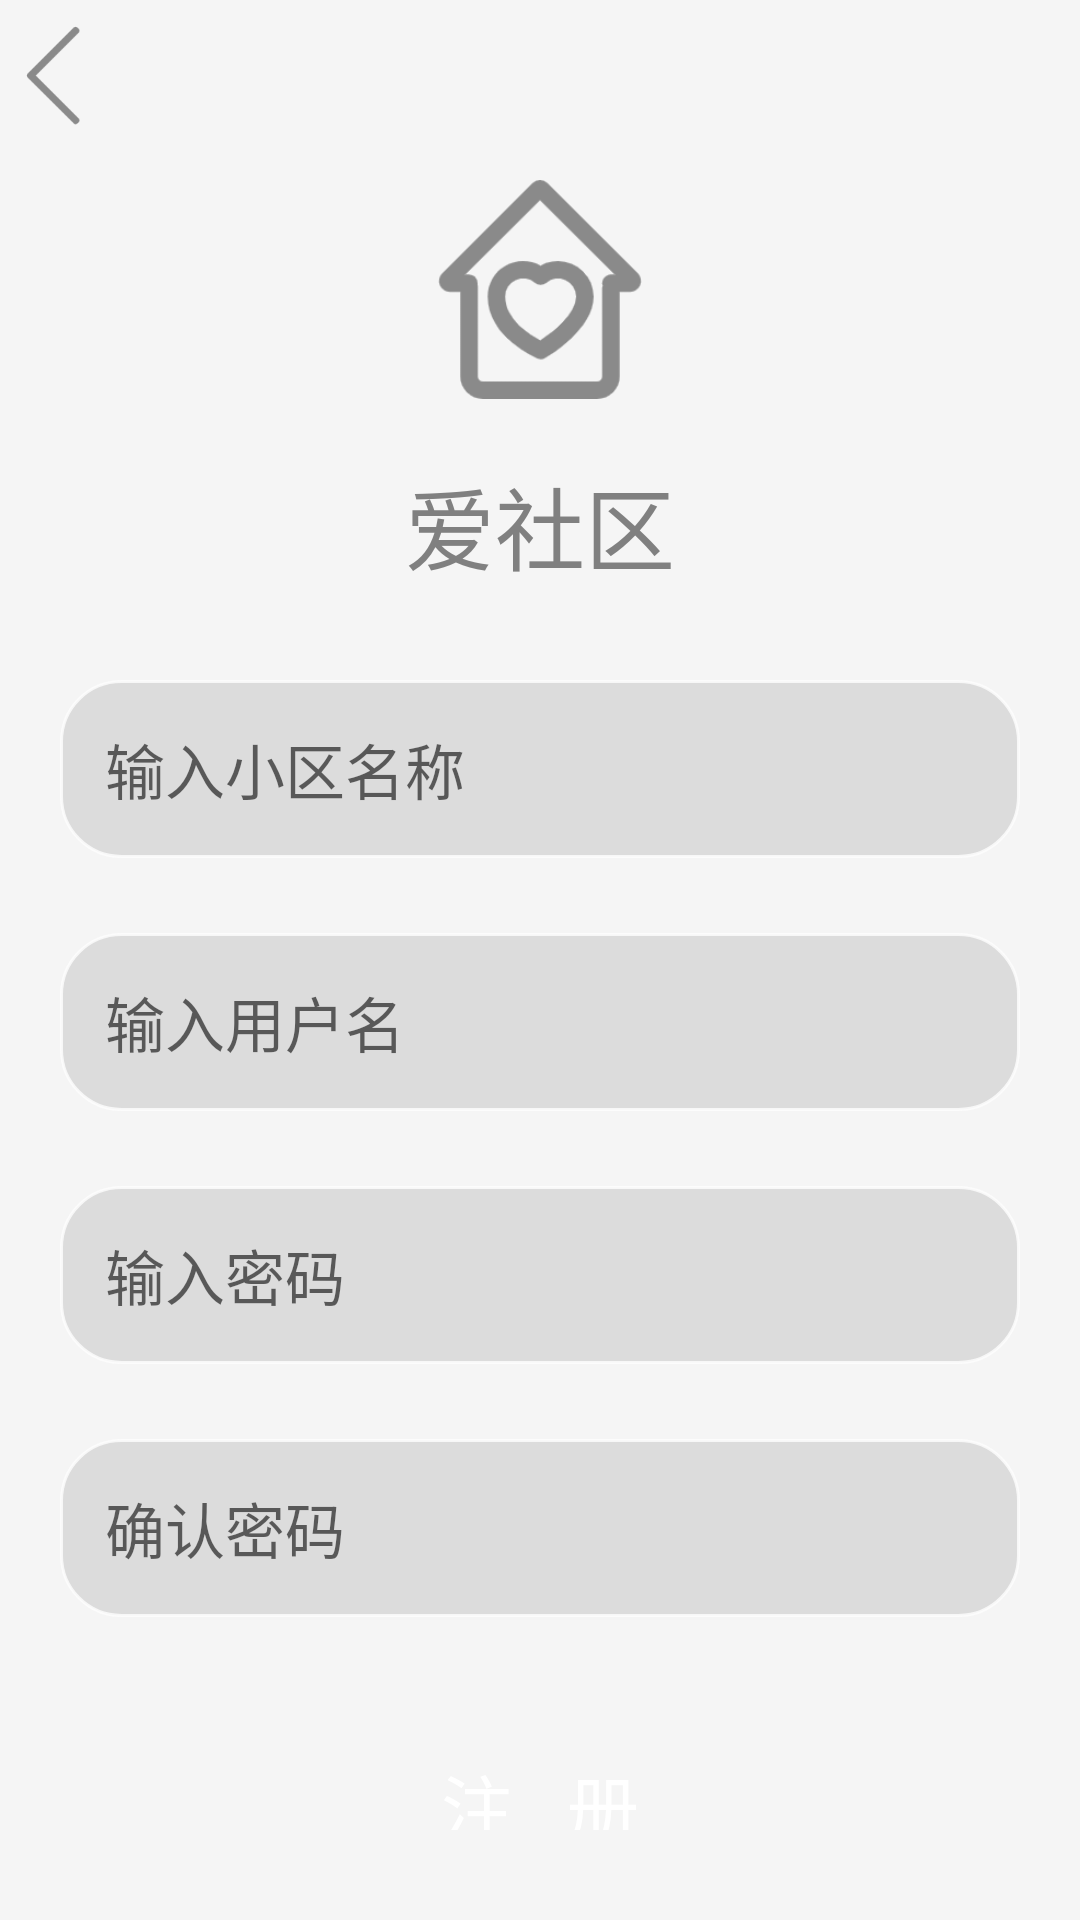

Produce the Android XML layout that renders to this screen, including the resource entries it uses.
<!-- AndroidManifest.xml: application theme Theme.AppCompat.Light.NoActionBar -->
<!-- res/layout/admin_reg_menu.xml -->
<?xml version="1.0" encoding="utf-8"?>
<androidx.constraintlayout.widget.ConstraintLayout xmlns:android="http://schemas.android.com/apk/res/android"
    xmlns:tools="http://schemas.android.com/tools"
    android:layout_width="match_parent"
    android:layout_height="match_parent">

    <LinearLayout
        android:layout_width="match_parent"
        android:layout_height="match_parent"
        android:background="#F5F5F5"
        android:orientation="vertical"
        tools:ignore="MissingConstraints">
        <Button
            android:id="@+id/back_button_inAdminReg"
            android:layout_width="50dp"
            android:layout_height="50dp"
            android:background="@mipmap/back" />
        <LinearLayout
            android:layout_width="match_parent"
            android:layout_height="wrap_content"
            android:orientation="vertical">
        <ImageView
            android:layout_width="match_parent"
            android:layout_height="73dp"
            android:layout_marginTop="10dp"
            android:src="@mipmap/community_logo"
            android:contentDescription="@string/todo" />
        <TextView
            android:layout_width="match_parent"
            android:layout_height="wrap_content"
            android:gravity="center"
            android:layout_margin="20dp"
            android:text="@string/app_Name"
            android:textSize="30sp"
            android:textColor="#808080"/>
        </LinearLayout>

        <LinearLayout
            android:layout_width="match_parent"
            android:layout_height="wrap_content"
            android:orientation="vertical">

            <EditText
                android:id="@+id/address_of_admin_edit"
                android:layout_width="match_parent"
                android:layout_height="wrap_content"
                android:background="@drawable/textedit_background"
                android:padding="15dp"
                android:layout_marginStart="20dp"
                android:layout_marginEnd="20dp"
                android:layout_marginTop="10dp"
                android:layout_marginBottom="15dp"
                android:hint="输入小区名称"
                android:textSize="20sp"
                android:inputType="text"/>

            <EditText
                android:id="@+id/edit_admin"
                android:layout_width="match_parent"
                android:layout_height="wrap_content"
                android:background="@drawable/textedit_background"
                android:padding="15dp"
                android:layout_marginStart="20dp"
                android:layout_marginEnd="20dp"
                android:layout_marginTop="10dp"
                android:layout_marginBottom="15dp"
                android:hint="输入用户名"
                android:textSize="20sp"
                android:inputType="text"
                android:maxLength="10"/>

            <EditText
                android:id="@+id/edit_admin_pwd"
                android:layout_width="match_parent"
                android:layout_height="wrap_content"
                android:background="@drawable/textedit_background"
                android:padding="15dp"
                android:layout_marginStart="20dp"
                android:layout_marginEnd="20dp"
                android:layout_marginTop="10dp"
                android:layout_marginBottom="15dp"
                android:hint="输入密码"
                android:textSize="20sp"
                android:inputType="textPassword"
                android:maxLength="10"/>

            <EditText
                android:id="@+id/edit_configure_admin_pwd"
                android:layout_width="match_parent"
                android:layout_height="wrap_content"
                android:background="@drawable/textedit_background"
                android:padding="15dp"
                android:layout_marginStart="20dp"
                android:layout_marginEnd="20dp"
                android:layout_marginTop="10dp"
                android:layout_marginBottom="15dp"
                android:hint="确认密码"
                android:textSize="20sp"
                android:inputType="textPassword"
                android:maxLength="10"/>
            <Button
                android:id="@+id/reg_button_of_admin"
                android:layout_width="200dp"
                android:layout_height="wrap_content"
                android:layout_gravity="center"
                android:padding="15dp"
                android:layout_margin="15dp"
                android:textColor="@color/white"
                android:text="注   册"
                android:textSize="24sp"
                android:background="@drawable/button_background" />

        </LinearLayout>

    </LinearLayout>

</androidx.constraintlayout.widget.ConstraintLayout>
<!-- resources referenced by this layout -->
<resources>
  <!-- drawable textedit_background (drawable) -->
  <?xml version="1.0" encoding="utf-8"?>
  <shape xmlns:android="http://schemas.android.com/apk/res/android">
      <solid android:color="#DCDCDC" />
      <stroke android:width="1dip" android:color="#CCFEFEFE" />
      <corners android:radius="20dp"/>
      <padding android:bottom="10dp"
          android:left="10dp"
          android:right="10dp"
          android:top="10dp"/>
  </shape>
  <!-- mipmap back: png bitmap (mipmap-xhdpi, 2830 bytes) -->
  <!-- mipmap community_logo: png bitmap (mipmap-xhdpi, 7840 bytes) -->
  <string name="app_Name">爱社区</string>
  <string name="todo">TODO</string>
  <!-- not gathered from this repository: default colours our renderer supplied (Android Studio template values) -->
  <color name="white">#FFFFFFFF</color>
</resources>
